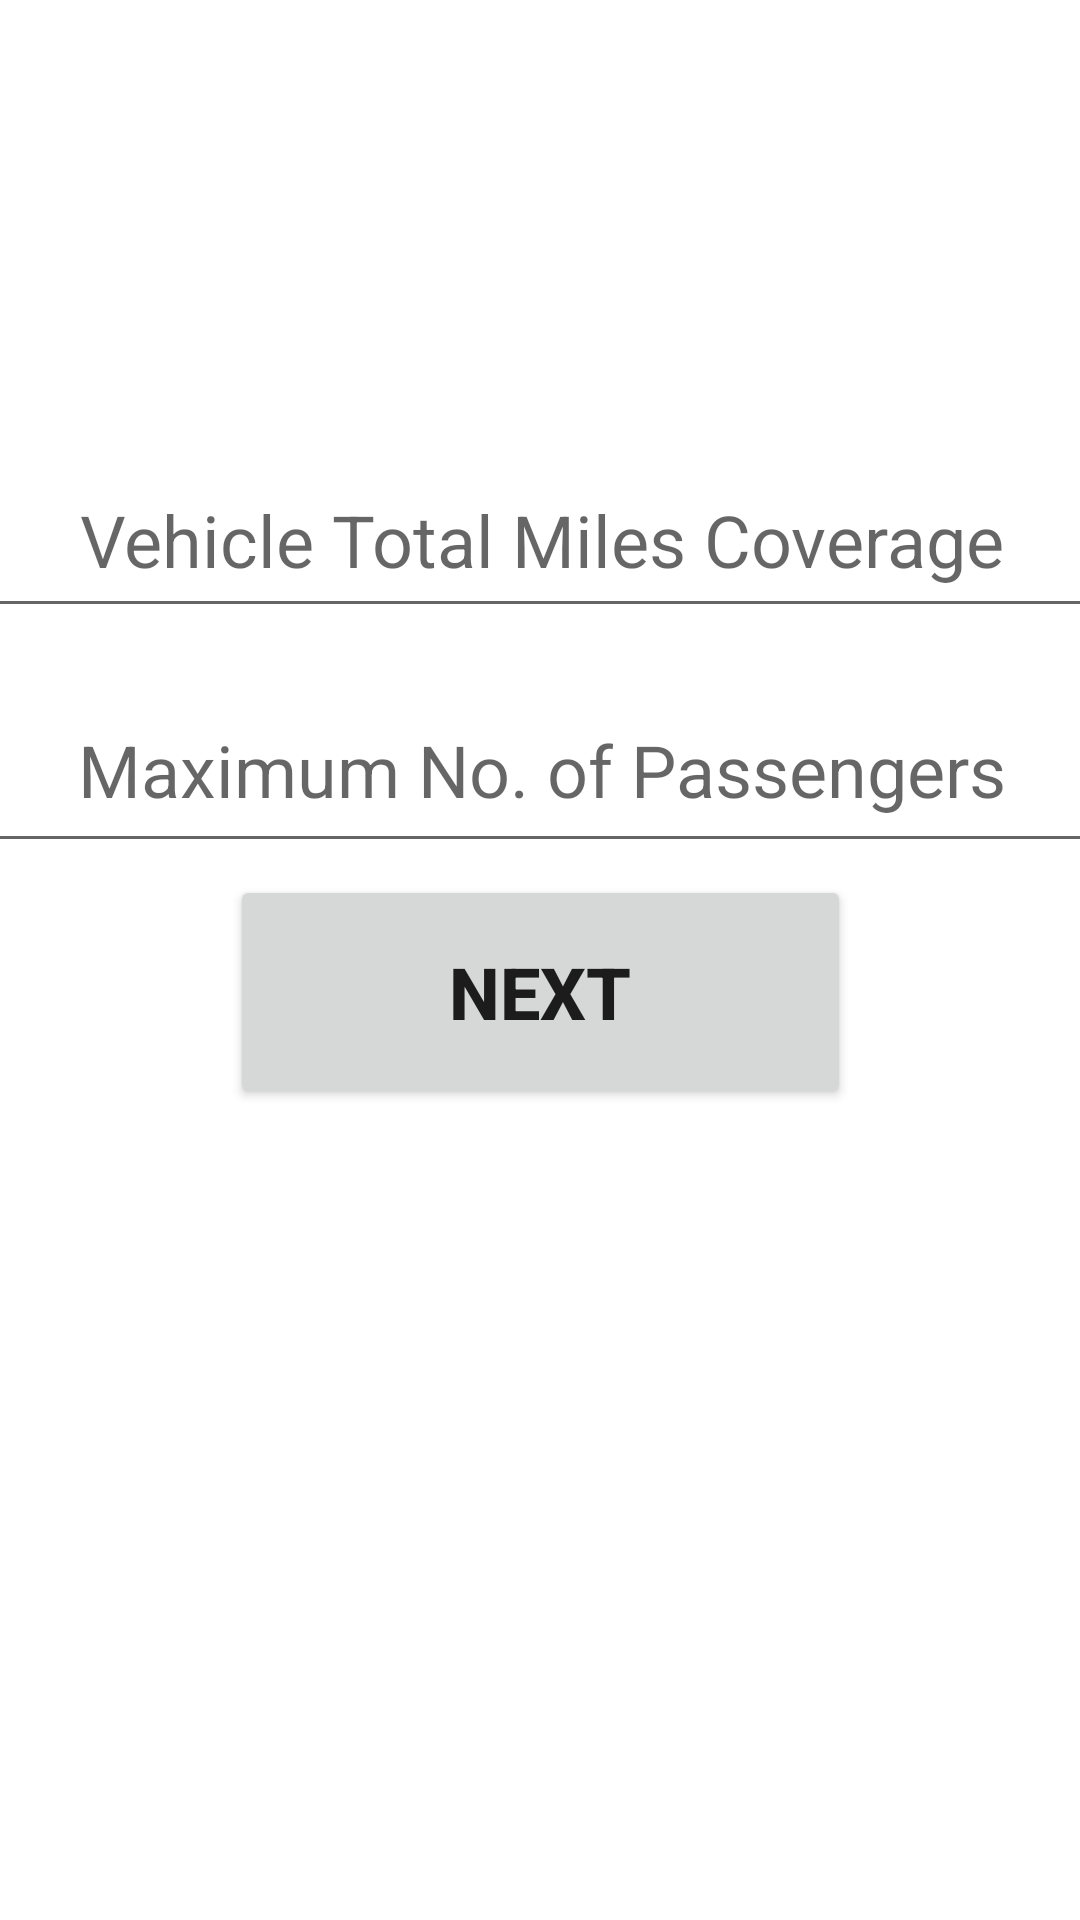

Produce the Android XML layout that renders to this screen, including the resource entries it uses.
<!-- AndroidManifest.xml: application theme Theme.DDCApp -->
<!-- res/layout/fragment_essential_start_details.xml -->
<?xml version="1.0" encoding="utf-8"?>
<androidx.constraintlayout.widget.ConstraintLayout xmlns:android="http://schemas.android.com/apk/res/android"
    xmlns:app="http://schemas.android.com/apk/res-auto"
    xmlns:tools="http://schemas.android.com/tools"
    android:id="@+id/esdConstraintLayout"
    android:layout_width="match_parent"
    android:layout_height="match_parent"
    tools:context=".EssentialStartDetails">

    <EditText
        android:id="@+id/etOriginalMiles"
        android:layout_width="402dp"
        android:layout_height="62dp"
        android:ems="10"
        android:hint="@string/tot_miles"
        android:inputType="textPersonName"
        android:textAlignment="center"
        android:textSize="24sp"
        app:layout_constraintBottom_toBottomOf="parent"
        app:layout_constraintEnd_toEndOf="parent"
        app:layout_constraintHorizontal_bias="0.5"
        app:layout_constraintStart_toStartOf="parent"
        app:layout_constraintTop_toTopOf="parent"
        app:layout_constraintVertical_bias="0.255" />

    <EditText
        android:id="@+id/etVCapacity"
        android:layout_width="400dp"
        android:layout_height="65dp"
        android:ems="10"
        android:hint="@string/v_capacity"
        android:inputType="textPersonName"
        android:textAlignment="center"
        android:textSize="24sp"
        app:layout_constraintBottom_toBottomOf="parent"
        app:layout_constraintEnd_toEndOf="parent"
        app:layout_constraintHorizontal_bias="0.5"
        app:layout_constraintStart_toStartOf="parent"
        app:layout_constraintTop_toTopOf="parent"
        app:layout_constraintVertical_bias="0.387" />

    <Button
        android:id="@+id/btnEssentials"
        android:layout_width="207dp"
        android:layout_height="78dp"
        android:text="Next"
        android:textSize="24sp"
        android:textStyle="bold"
        app:cornerRadius="10dp"
        app:elevation="10dp"
        app:layout_constraintBottom_toBottomOf="parent"
        app:layout_constraintEnd_toEndOf="parent"
        app:layout_constraintHorizontal_bias="0.5"
        app:layout_constraintStart_toStartOf="parent"
        app:layout_constraintTop_toTopOf="parent"
        app:layout_constraintVertical_bias="0.519" />
</androidx.constraintlayout.widget.ConstraintLayout>
<!-- resources referenced by this layout -->
<resources>
  <string name="tot_miles">Vehicle Total Miles Coverage</string>
  <string name="v_capacity">Maximum No. of Passengers</string>
  <style name="Theme.DDCApp" parent="Theme.MaterialComponents.DayNight.DarkActionBar">
          
          <item name="colorPrimary">@color/purple_500</item>
          <item name="colorPrimaryVariant">@color/purple_700</item>
          <item name="colorOnPrimary">@color/white</item>
          
          <item name="colorSecondary">@color/teal_200</item>
          <item name="colorSecondaryVariant">@color/teal_700</item>
          <item name="colorOnSecondary">@color/black</item>
          
          <item name="android:statusBarColor" tools:targetApi="l">?attr/colorPrimaryVariant</item>
          
      </style>
  <!-- not gathered from this repository: default colours our renderer supplied (Android Studio template values) -->
  <color name="purple_500">#FF6200EE</color>
  <color name="purple_700">#FF3700B3</color>
  <color name="teal_200">#FF03DAC5</color>
  <color name="teal_700">#FF018786</color>
  <color name="black">#FF000000</color>
  <color name="white">#FFFFFFFF</color>
</resources>
